Run: headless pygame with SDL's dummy video driver; simulated clock (each Clock.tick advances the game by its frame time, no real sleeping); random seed 0; keys injected as events and as key.get_pressed() state; mouse plan: one left click at the window centre at the start of phase 2, then a move to the lower-right quarter at the start of phase 3.
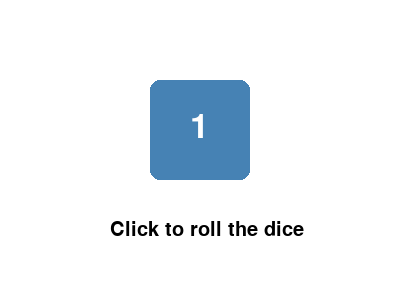
Frame 1 of 4 · flips 1–60 · no input
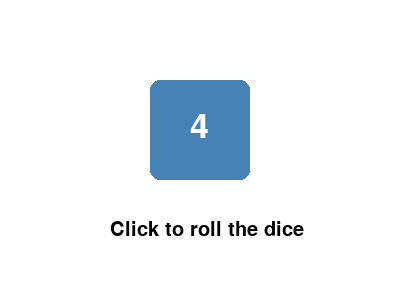
Frame 2 of 4 · flips 61–180 · clicked the window centre · tapped SPACE, RETURN · held RIGHT (→), D
Frame 3 of 4 · flips 181–300 · moved the mouse to the lower-right quarter · held DOWN (↓), S · screen unchanged from frame 2, image omitted
Frame 4 of 4 · flips 301–420 · held LEFT (←), A, UP (↑), W · screen unchanged from frame 3, image omitted

The pygame program that drew these frames:

import pygame
import random

pygame.init()

# Screen setup
WIDTH, HEIGHT = 400, 300
screen = pygame.display.set_mode((WIDTH, HEIGHT))
pygame.display.set_caption("Dice Game")

# Colors
WHITE = (255, 255, 255)
BLACK = (0, 0, 0)
BLUE = (70, 130, 180)

# Font
font = pygame.font.SysFont(None, 50)
small_font = pygame.font.SysFont(None, 30)

dice_number = 1
running = True

while running:
    screen.fill(WHITE)

    # Draw dice box
    pygame.draw.rect(screen, BLUE, (150, 80, 100, 100), border_radius=10)

    # Dice number
    text = font.render(str(dice_number), True, WHITE)
    screen.blit(text, (190, 110))

    # Instruction
    info = small_font.render("Click to roll the dice", True, BLACK)
    screen.blit(info, (110, 220))

    for event in pygame.event.get():
        if event.type == pygame.QUIT:
            running = False

        if event.type == pygame.MOUSEBUTTONDOWN:
            dice_number = random.randint(1, 6)

    pygame.display.update()

pygame.quit()
